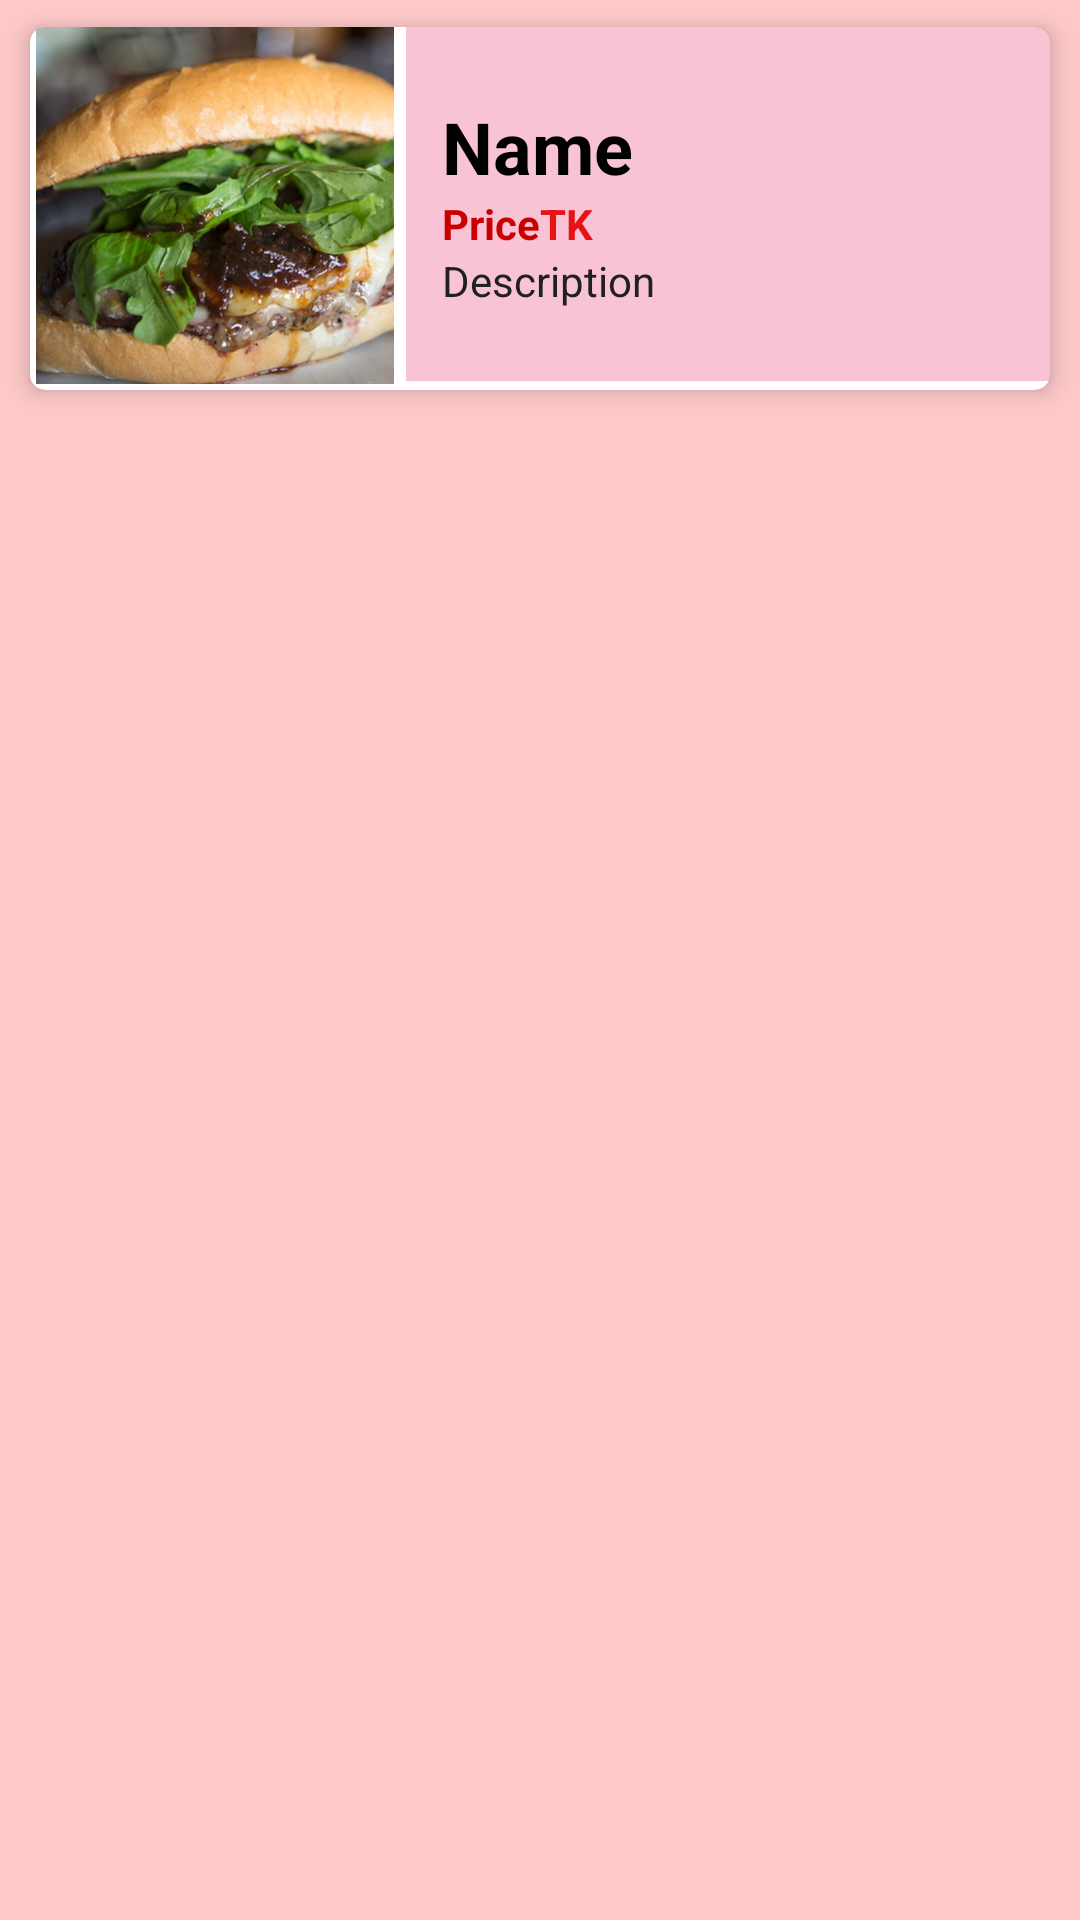

This screen was rendered from an Android layout file. Write that file and the resources it references.
<!-- AndroidManifest.xml: application theme Theme.Khadok -->
<!-- res/layout/sample_mainfood.xml -->
<?xml version="1.0" encoding="utf-8"?>
<LinearLayout xmlns:android="http://schemas.android.com/apk/res/android"
    xmlns:app="http://schemas.android.com/apk/res-auto"
    android:layout_width="match_parent"
    android:layout_height="144dp"
    android:background="@drawable/image"
    android:orientation="horizontal">

    <androidx.cardview.widget.CardView
        android:layout_width="match_parent"
        android:layout_height="121dp"
        android:layout_marginStart="10dp"
        android:layout_marginLeft="10dp"
        android:layout_marginTop="9dp"
        android:layout_marginEnd="10dp"
        android:layout_marginRight="10dp"
        android:background="@drawable/image"
        app:cardCornerRadius="5dp"
        app:cardElevation="5dp">

        <LinearLayout
            android:layout_width="match_parent"
            android:layout_height="122dp"
            android:orientation="horizontal">

            <ImageView
                android:id="@+id/imageView"
                android:layout_width="15dp"
                android:layout_height="119dp"
                android:layout_marginLeft="2dp"
                android:layout_marginRight="4dp"
                android:layout_weight="1"
                android:scaleType="centerCrop"
                app:srcCompat="@drawable/burger" />

            <LinearLayout
                android:layout_width="110dp"
                android:layout_height="118dp"
                android:layout_weight="1"
                android:background="#43E91E63"
                android:gravity="center_vertical"
                android:orientation="vertical">

                <TextView
                    android:id="@+id/name"
                    android:layout_width="wrap_content"
                    android:layout_height="wrap_content"
                    android:layout_marginStart="12sp"
                    android:layout_marginLeft="12sp"
                    android:text="Name"
                    android:textColor="@color/black"
                    android:textSize="24sp"
                    android:textStyle="bold" />

                <LinearLayout
                    android:layout_width="wrap_content"
                    android:layout_height="wrap_content"
                    android:orientation="horizontal">

                    <TextView
                        android:layout_width="wrap_content"
                        android:layout_height="wrap_content"
                        android:layout_marginStart="12sp"
                        android:layout_marginLeft="12sp"
                        android:layout_weight="1"
                        android:textColor="@color/red" />

                    <TextView
                        android:id="@+id/orderPrice"
                        android:layout_width="wrap_content"
                        android:layout_height="match_parent"
                        android:layout_weight="1"
                        android:text="Price"
                        android:textColor="@color/red"
                        android:textStyle="bold" />

                    <TextView
                        android:id="@+id/textView"
                        android:layout_width="33dp"
                        android:layout_height="match_parent"
                        android:layout_weight="1"
                        android:text="TK"
                        android:textColor="#E81212"
                        android:textStyle="bold" />
                </LinearLayout>

                <TextView
                    android:id="@+id/description"
                    android:layout_width="match_parent"
                    android:layout_height="wrap_content"
                    android:layout_marginStart="12sp"
                    android:layout_marginLeft="12sp"
                    android:text="Description"
                    android:textColor="#202020"
                    android:textColorHighlight="#00BCD4"
                    android:textColorLink="#03DAC5" />

            </LinearLayout>

        </LinearLayout>
    </androidx.cardview.widget.CardView>
</LinearLayout>
<!-- resources referenced by this layout -->
<resources>
  <color name="black">#000000</color>
  <color name="red">#CA0000</color>
  <!-- drawable burger: jpg bitmap (drawable, 244482 bytes) -->
  <!-- drawable image: png bitmap (drawable, 72092 bytes) -->
  <style name="Theme.Khadok" parent="Theme.MaterialComponents.DayNight.DarkActionBar">
          
          <item name="colorPrimary">@color/purple_500</item>
          <item name="colorPrimaryVariant">@color/purple_700</item>
          <item name="colorOnPrimary">@color/white</item>
          
          <item name="colorSecondary">@color/teal_200</item>
          <item name="colorSecondaryVariant">@color/teal_700</item>
          <item name="colorOnSecondary">@color/black</item>
          
          <item name="android:statusBarColor" tools:targetApi="l">?attr/colorPrimaryVariant</item>
          
      </style>
  <color name="purple_500">#FF6200EE</color>
  <color name="purple_700">#FF3700B3</color>
  <color name="white">#FFFFFFFF</color>
  <color name="teal_200">#FF03DAC5</color>
  <color name="teal_700">#FF018786</color>
</resources>
